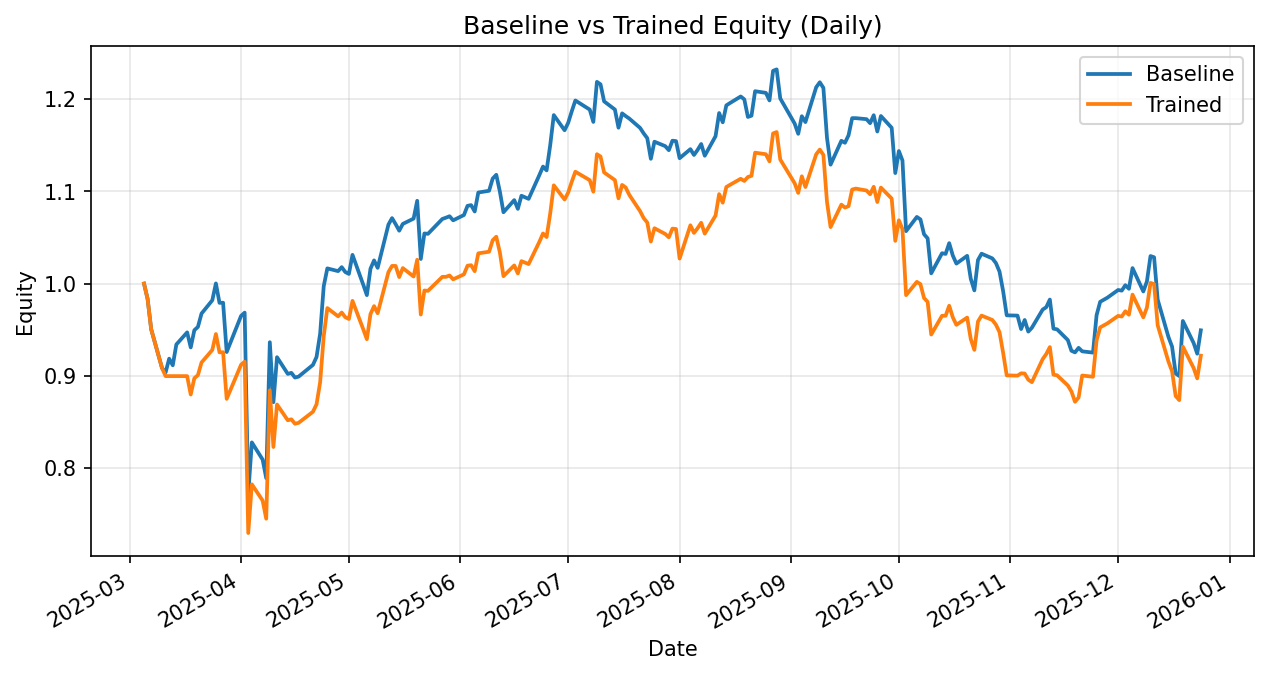

Data behind this chart, as committed beside it:
date, daily_return_x, equity_baseline, daily_return_y, equity_trained
2025-03-05, 0.0, 1.0, 0.0, 1.0
2025-03-06, -0.01662, 0.9834, -0.01662, 0.9834
2025-03-07, -0.03347, 0.9505, -0.03347, 0.9505
2025-03-10, -0.04402, 0.9086, -0.04402, 0.9086
2025-03-11, -0.005523, 0.9036, -0.009776, 0.8997
2025-03-12, 0.01663, 0.9186, 0.0, 0.8997
2025-03-13, -0.007785, 0.9115, 0.0, 0.8997
2025-03-14, 0.02477, 0.9341, 0.0, 0.8997
2025-03-17, 0.014, 0.9471, 0.0, 0.8997
2025-03-18, -0.01723, 0.9308, -0.02217, 0.8798
2025-03-19, 0.02004, 0.9495, 0.02004, 0.8974
2025-03-20, 0.003807, 0.9531, 0.003807, 0.9008
2025-03-21, 0.01516, 0.9675, 0.01516, 0.9145
2025-03-24, 0.0149, 0.982, 0.0149, 0.9281
2025-03-25, 0.01861, 1, 0.01861, 0.9454
2025-03-26, -0.02107, 0.9792, -0.02107, 0.9255
2025-03-27, 0.0001409, 0.9793, 0.0001409, 0.9256
2025-03-28, -0.05458, 0.9258, -0.05458, 0.8751
2025-03-31, 0.03189, 0.9554, 0.03189, 0.903
2025-04-01, 0.01008, 0.965, 0.01004, 0.9121
2025-04-02, 0.003674, 0.9685, 0.003674, 0.9154
2025-04-03, -0.2029, 0.7721, -0.2029, 0.7297
2025-04-04, 0.07231, 0.8279, 0.07231, 0.7825
2025-04-07, -0.02248, 0.8093, -0.02248, 0.7649
2025-04-08, -0.02481, 0.7892, -0.02571, 0.7452
2025-04-09, 0.1866, 0.9365, 0.1866, 0.8843
2025-04-10, -0.0694, 0.8715, -0.0694, 0.8229
2025-04-11, 0.05595, 0.9203, 0.05595, 0.869
2025-04-14, -0.01968, 0.9021, -0.01968, 0.8519
2025-04-15, 0.001243, 0.9033, 0.001243, 0.8529
2025-04-16, -0.005632, 0.8982, -0.005632, 0.8481
2025-04-17, 0.001133, 0.8992, 0.001133, 0.8491
2025-04-21, 0.01416, 0.9119, 0.01416, 0.8611
2025-04-22, 0.009434, 0.9205, 0.009434, 0.8692
2025-04-23, 0.02747, 0.9458, 0.02747, 0.8931
2025-04-24, 0.05442, 0.9973, 0.05596, 0.9431
2025-04-25, 0.01925, 1.016, 0.03223, 0.9735
2025-04-28, -0.002913, 1.014, -0.009187, 0.9645
2025-04-29, 0.004253, 1.018, 0.004255, 0.9687
2025-04-30, -0.005217, 1.013, -0.005232, 0.9636
2025-05-01, -0.002012, 1.01, -0.002012, 0.9616
2025-05-02, 0.02045, 1.031, 0.02045, 0.9813
2025-05-05, -0.03146, 0.9987, -0.03146, 0.9504
2025-05-06, -0.01124, 0.9875, -0.01124, 0.9398
2025-05-07, 0.02895, 1.016, 0.02895, 0.967
2025-05-08, 0.008905, 1.025, 0.008905, 0.9756
2025-05-09, -0.007863, 1.017, -0.00789, 0.9679
2025-05-12, 0.0461, 1.064, 0.04608, 1.012
2025-05-13, 0.006604, 1.071, 0.006604, 1.019
2025-05-14, -0.00611, 1.064, 0.0, 1.019
2025-05-15, -0.006664, 1.057, -0.01187, 1.007
2025-05-16, 0.006945, 1.065, 0.009689, 1.017
2025-05-19, 0.005398, 1.07, -0.008996, 1.008
2025-05-20, 0.01801, 1.09, 0.01801, 1.026
2025-05-21, -0.05784, 1.027, -0.05784, 0.9665
2025-05-22, 0.02692, 1.054, 0.02692, 0.9925
2025-05-23, -0.0003591, 1.054, -0.0003591, 0.9922
2025-05-27, 0.01529, 1.07, 0.01529, 1.007
2025-05-28, 0.001285, 1.071, 0.0, 1.007
2025-05-29, 0.001451, 1.073, 0.001451, 1.009
... 145 more rows
